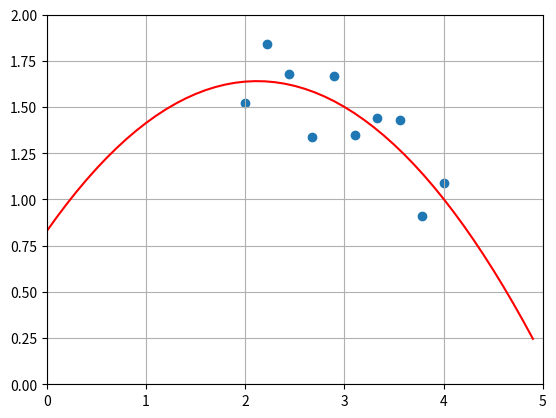

Generate this figure with matplotlib:
import numpy as np
from matplotlib import pyplot as plt

x = np.array([2.00, 2.22, 2.44, 2.67, 2.89, 3.11, 3.33, 3.56, 3.78, 4.00])
y = np.array([1.52, 1.84, 1.68, 1.34, 1.67, 1.35, 1.44, 1.43, 0.91, 1.09])

F_t = np.array([[1] * 10, [i for i in x], [i ** 2 for i in x]])
F = F_t.transpose()
A = F_t @ F
coef_vect = np.linalg.inv(A) @ F_t @ y.transpose()


def approximation_func(x):
    return coef_vect[0] + coef_vect[1] * x + coef_vect[2] * x ** 2


fig = plt.figure()
ax = fig.add_subplot()
ax.scatter(x, y)
ax.plot(np.arange(0, 5, 0.1), approximation_func(np.arange(0, 5, 0.1)), 'r')
ax.grid()
plt.axis([0, 5, 0, 2])
plt.show()

print(coef_vect)
